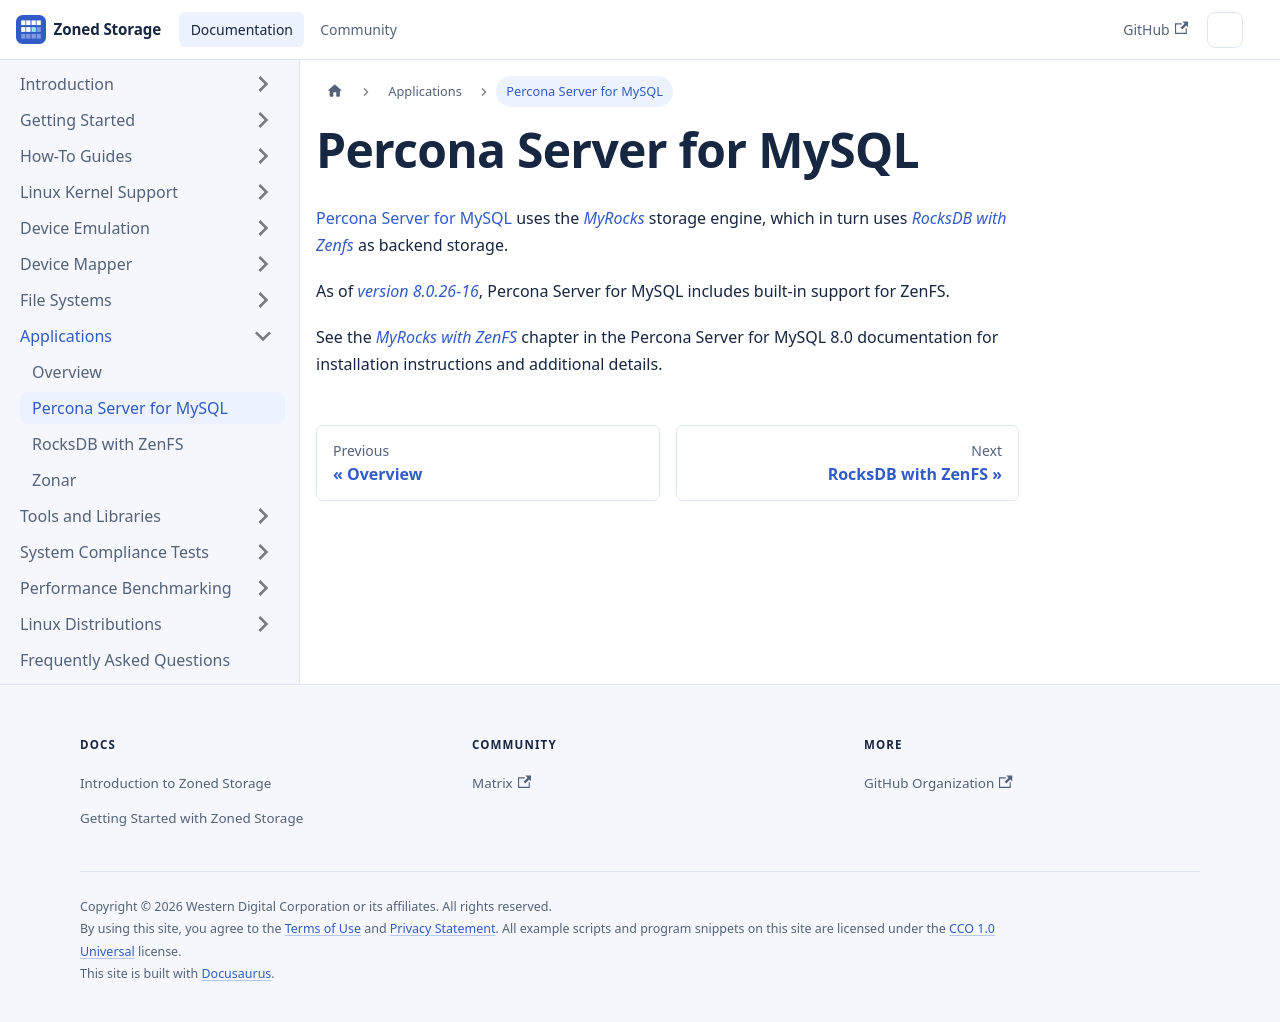

repository: westerndigitalcorporation/zonedstorage.io · page: docs/applications/percona-server.html · generator: docusaurus

---
id: percona-server
title: Percona Server for MySQL
sidebar_label: Percona Server for MySQL
---

# Percona Server for MySQL

[Percona Server for
MySQL](https://www.percona.com/software/mysql-database/percona-server)
uses the *[MyRocks](https://myrocks.io/)* storage engine, which in turn uses
*[RocksDB with Zenfs](zenfs)* as backend storage.

As of *[version 8.0.26-16](https://www.percona.com/doc/percona-server/8.0/release-notes/Percona-Server-8.0.26-16.html)*,
Percona Server for MySQL includes built-in support for ZenFS.

See the *[MyRocks with
ZenFS](https://www.percona.com/doc/percona-server/8.0/myrocks/zenfs.html)* chapter in the
Percona Server for MySQL 8.0 documentation for installation instructions and additional details.
